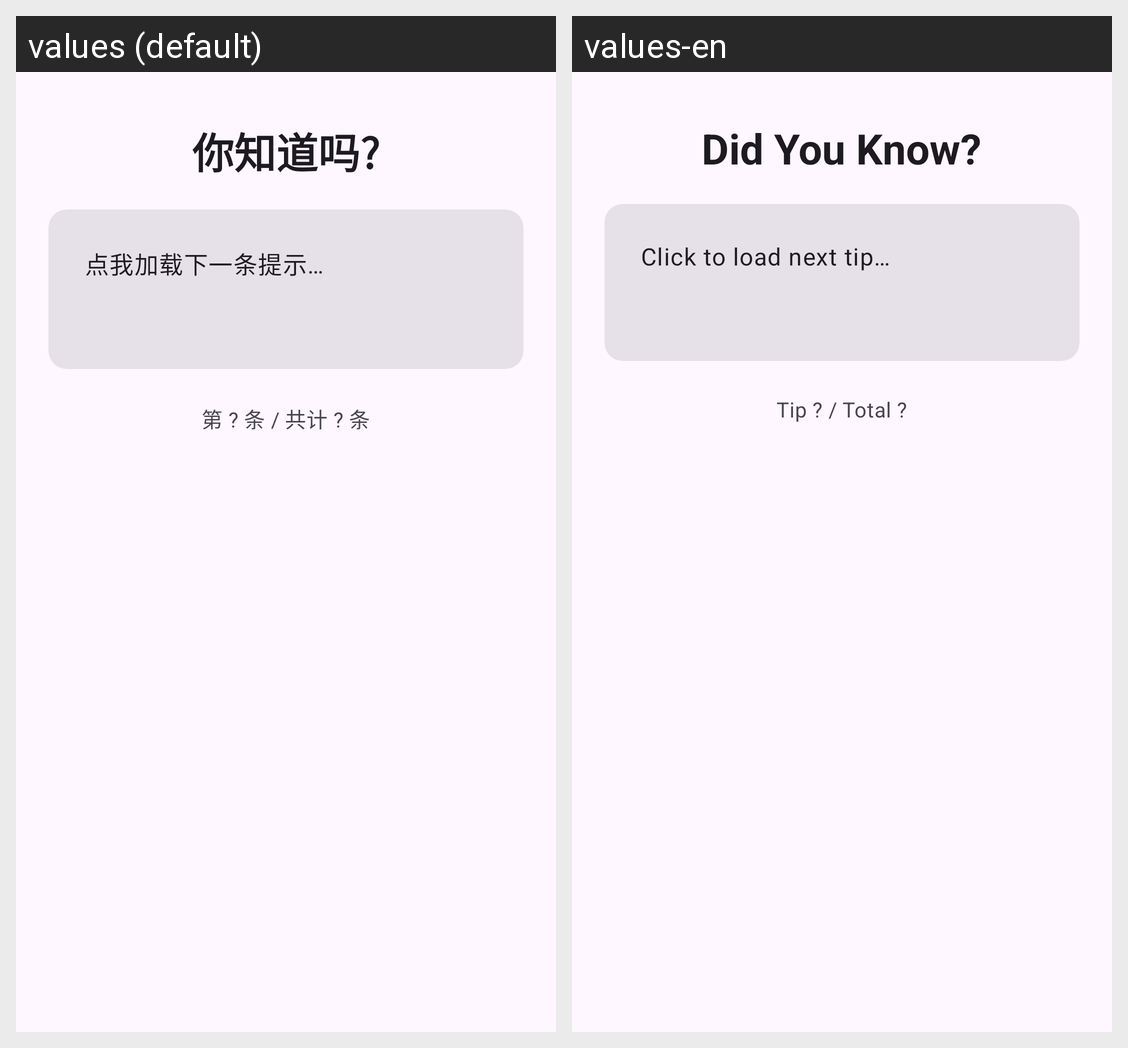

For this localized Android screen grid, give each drawn string resource with its value in every locale shown.
Android screen res/layout/activity_did_you_know.xml rendered under 2 locales, left to right: values (default), values-en. Device: Nexus 5 (rendered at 1080×1920; each locale shown at half size, 540×960, under a caption strip naming it); theme Theme.JustNothing.
Strings drawn on this screen, with the default value and each locale's value (text and hints the layout hard-codes, and strings that could not be matched under every locale, appear in the picture but are not listed):

did_you_know_title
  values: 你知道吗?
  values-en: Did You Know?

did_you_know_click_hint
  values: 点我加载下一条提示…
  values-en: Click to load next tip…

did_you_know_unknown_index
  values: 第 ? 条 / 共计 ? 条
  values-en: Tip ? / Total ?
